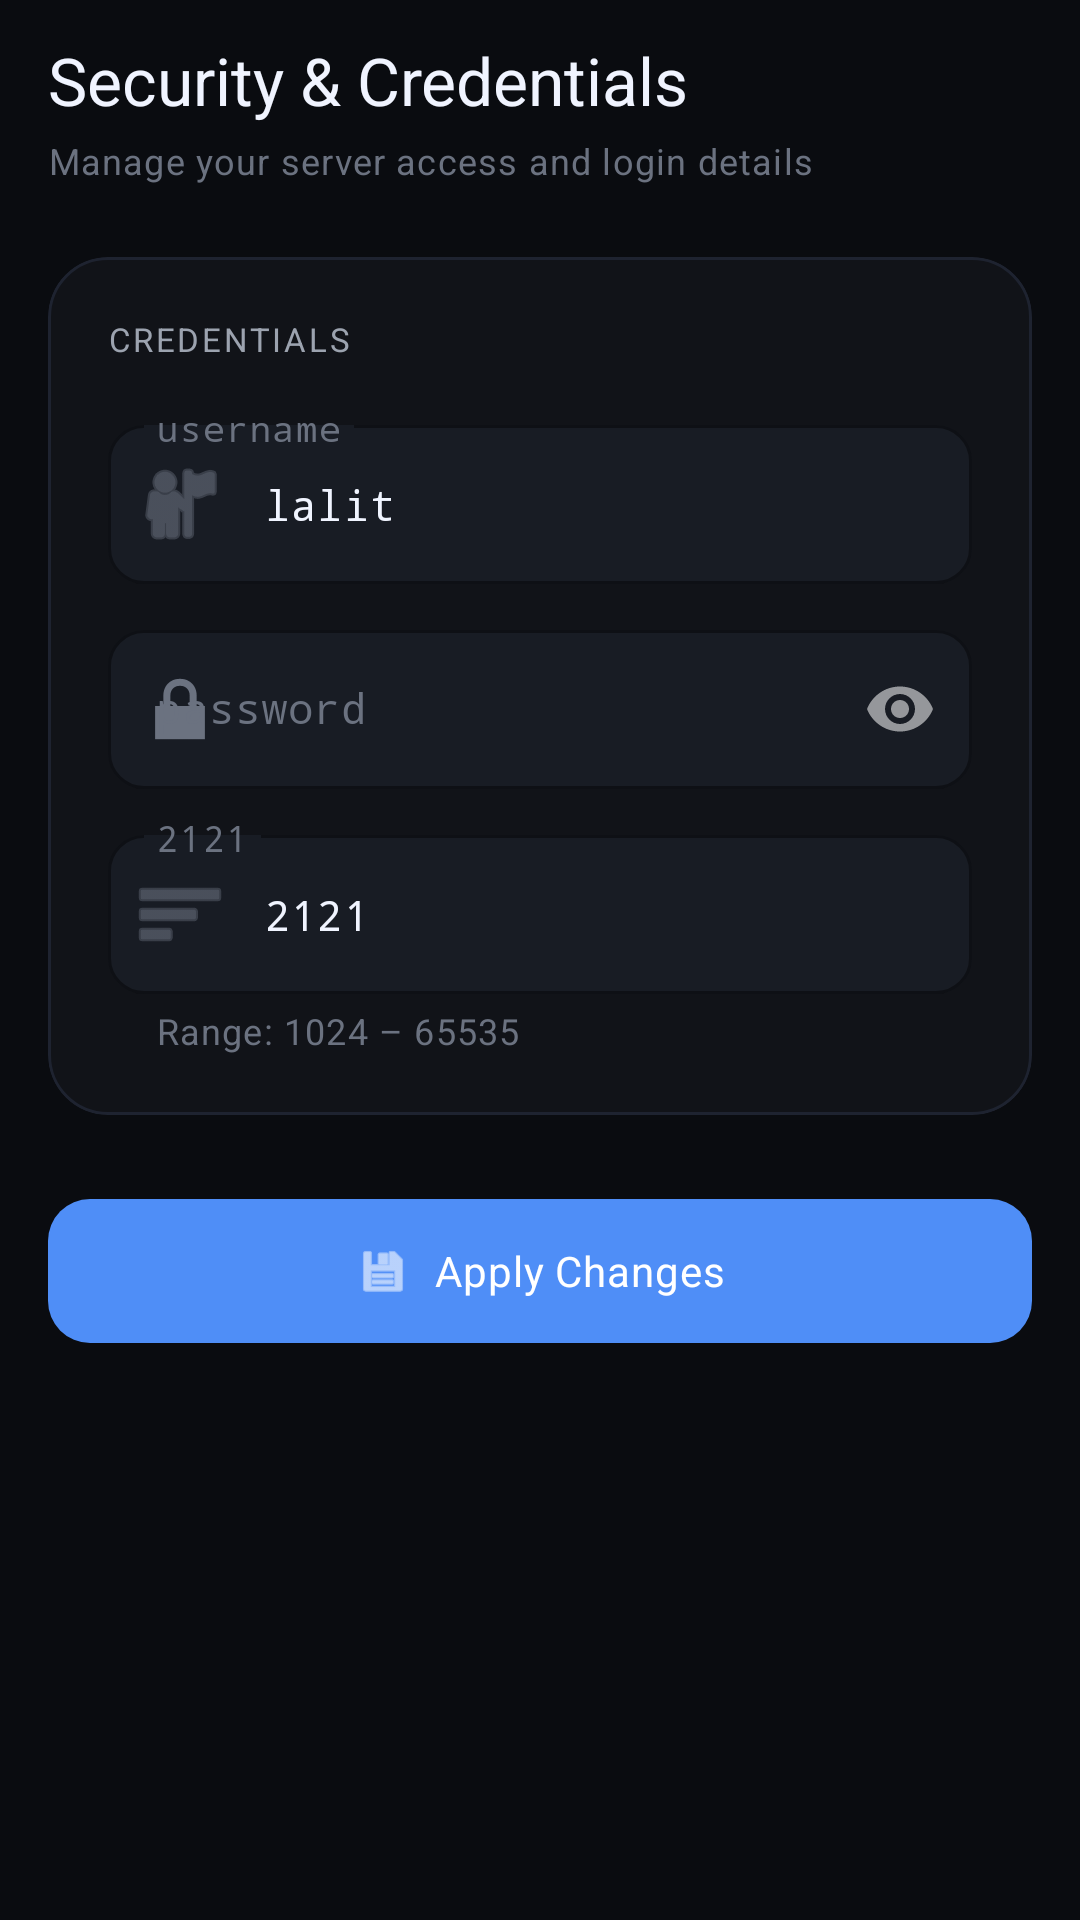

Reconstruct the res/layout file that produces this screen, plus the resources it refers to.
<!-- AndroidManifest.xml: application theme Theme.FTPServer -->
<!-- res/layout/fragment_security.xml -->
<?xml version="1.0" encoding="utf-8"?>
<androidx.coordinatorlayout.widget.CoordinatorLayout xmlns:android="http://schemas.android.com/apk/res/android"
    xmlns:app="http://schemas.android.com/apk/res-auto"
    xmlns:tools="http://schemas.android.com/tools"
    android:layout_width="match_parent"
    android:layout_height="match_parent"
    android:background="@color/bg_base">

    <com.google.android.material.appbar.AppBarLayout
        android:layout_width="match_parent"
        android:layout_height="wrap_content"
        android:background="@color/bg_base"
        app:elevation="0dp">

        <LinearLayout
            android:layout_width="match_parent"
            android:layout_height="wrap_content"
            android:orientation="vertical"
            android:paddingHorizontal="16dp"
            android:paddingTop="12dp"
            android:paddingBottom="8dp">

            <TextView
                android:layout_width="wrap_content"
                android:layout_height="wrap_content"
                android:text="Security &amp; Credentials"
                android:textAppearance="@style/TextAppearance.FTPServer.Title" />

            <TextView
                android:layout_width="match_parent"
                android:layout_height="wrap_content"
                android:layout_marginTop="4dp"
                android:text="Manage your server access and login details"
                android:textAppearance="@style/TextAppearance.FTPServer.BodySmall"
                android:textColor="@color/text_muted" />
        </LinearLayout>
    </com.google.android.material.appbar.AppBarLayout>

    <androidx.core.widget.NestedScrollView
        android:layout_width="match_parent"
        android:layout_height="match_parent"
        app:layout_behavior="@string/appbar_scrolling_view_behavior">

        <LinearLayout
            android:layout_width="match_parent"
            android:layout_height="wrap_content"
            android:orientation="vertical"
            android:padding="16dp">

            
            <com.google.android.material.card.MaterialCardView
                android:id="@+id/cardCredentials"
                android:layout_width="match_parent"
                android:layout_height="wrap_content"
                android:layout_marginBottom="12dp"
                app:cardBackgroundColor="@color/bg_surface"
                app:cardCornerRadius="20dp"
                app:cardElevation="0dp"
                app:strokeColor="@color/border_subtle"
                app:strokeWidth="1dp">

                <LinearLayout
                    android:layout_width="match_parent"
                    android:layout_height="wrap_content"
                    android:orientation="vertical"
                    android:padding="20dp">

                    <TextView
                        android:layout_width="wrap_content"
                        android:layout_height="wrap_content"
                        android:text="@string/label_credentials"
                        android:textAppearance="@style/TextAppearance.FTPServer.TitleSmall"
                        android:textSize="11sp"
                        android:layout_marginBottom="16dp" />

                    
                    <com.google.android.material.textfield.TextInputLayout
                        android:id="@+id/layoutUsername"
                        style="@style/Widget.FTPServer.TextInput"
                        android:layout_width="match_parent"
                        android:layout_height="wrap_content"
                        android:hint="@string/hint_username"
                        app:startIconDrawable="@android:drawable/ic_menu_myplaces"
                        app:startIconTint="@color/text_muted">

                        <com.google.android.material.textfield.TextInputEditText
                            android:id="@+id/editTextUsername"
                            android:layout_width="match_parent"
                            android:layout_height="wrap_content"
                            android:fontFamily="monospace"
                            android:inputType="textPersonName"
                            android:text="@string/default_username"
                            android:textColor="@color/text_primary"
                            android:textSize="14sp" />

                    </com.google.android.material.textfield.TextInputLayout>

                    
                    <com.google.android.material.textfield.TextInputLayout
                        android:id="@+id/layoutPassword"
                        style="@style/Widget.FTPServer.TextInput"
                        android:layout_width="match_parent"
                        android:layout_height="wrap_content"
                        android:layout_marginTop="10dp"
                        android:hint="@string/hint_password"
                        app:passwordToggleEnabled="true"
                        app:startIconDrawable="@android:drawable/ic_lock_lock"
                        app:startIconTint="@color/text_muted"
                        app:endIconTint="@color/text_muted">

                        <com.google.android.material.textfield.TextInputEditText
                            android:id="@+id/editTextPassword"
                            android:layout_width="match_parent"
                            android:layout_height="wrap_content"
                            android:fontFamily="monospace"
                            android:inputType="textPassword"
                            android:textColor="@color/text_primary"
                            android:textSize="14sp" />

                    </com.google.android.material.textfield.TextInputLayout>

                    
                    <com.google.android.material.textfield.TextInputLayout
                        android:id="@+id/layoutPort"
                        style="@style/Widget.FTPServer.TextInput"
                        android:layout_width="match_parent"
                        android:layout_height="wrap_content"
                        android:layout_marginTop="10dp"
                        android:hint="@string/hint_port"
                        app:startIconDrawable="@android:drawable/ic_menu_sort_by_size"
                        app:startIconTint="@color/text_muted"
                        app:helperText="Range: 1024 – 65535"
                        app:helperTextTextColor="@color/text_muted">

                        <com.google.android.material.textfield.TextInputEditText
                            android:id="@+id/editTextPort"
                            android:layout_width="match_parent"
                            android:layout_height="wrap_content"
                            android:fontFamily="monospace"
                            android:inputType="number"
                            android:text="@string/default_port"
                            android:textColor="@color/text_primary"
                            android:textSize="14sp" />

                    </com.google.android.material.textfield.TextInputLayout>

                </LinearLayout>
            </com.google.android.material.card.MaterialCardView>

            <com.google.android.material.button.MaterialButton
                android:id="@+id/buttonSave"
                style="@style/Widget.FTPServer.Button"
                android:layout_width="match_parent"
                android:layout_height="56dp"
                android:layout_marginTop="12dp"
                android:text="Apply Changes"
                app:icon="@android:drawable/ic_menu_save"
                app:iconGravity="textStart" />

        </LinearLayout>
    </androidx.core.widget.NestedScrollView>

</androidx.coordinatorlayout.widget.CoordinatorLayout>
<!-- resources referenced by this layout -->
<resources>
  <color name="bg_base">#FF0A0C10</color>
  <color name="bg_surface">#FF111318</color>
  <color name="border_subtle">#FF1E2330</color>
  <color name="text_muted">#FF6B7280</color>
  <color name="text_primary">#FFF0F4FF</color>
  <string name="default_port">2121</string>
  <string name="default_username">lalit</string>
  <string name="hint_password">password</string>
  <string name="hint_port">2121</string>
  <string name="hint_username">username</string>
  <string name="label_credentials">Credentials</string>
  <style name="TextAppearance.FTPServer.BodySmall" parent="TextAppearance.Material3.BodySmall">
          <item name="android:fontFamily">sans-serif</item>
          <item name="android:textColor">@color/text_muted</item>
      </style>
  <style name="TextAppearance.FTPServer.Title" parent="TextAppearance.Material3.TitleLarge">
          <item name="android:fontFamily">sans-serif</item>
          <item name="android:textColor">@color/text_primary</item>
          <item name="fontWeight">600</item>
      </style>
  <style name="TextAppearance.FTPServer.TitleSmall" parent="TextAppearance.Material3.TitleSmall">
          <item name="android:fontFamily">sans-serif</item>
          <item name="android:textColor">@color/text_secondary</item>
          <item name="android:letterSpacing">0.08</item>
          <item name="android:textAllCaps">true</item>
      </style>
  <style name="Widget.FTPServer.Button" parent="Widget.Material3.Button">
          <item name="cornerRadius">14dp</item>
          <item name="android:minHeight">52dp</item>
          <item name="android:textAppearance">@style/TextAppearance.FTPServer.Button</item>
          <item name="android:letterSpacing">0.02</item>
      </style>
  <style name="Theme.FTPServer" parent="Base.Theme.FTPServer" />
  <color name="text_secondary">#FF9CA3AF</color>
  <style name="TextAppearance.FTPServer.Button" parent="TextAppearance.Material3.LabelLarge">
          <item name="android:fontFamily">sans-serif</item>
          <item name="fontWeight">600</item>
          <item name="android:letterSpacing">0.01</item>
      </style>
  <color name="bg_surface2">#FF181C24</color>
  <color name="border_medium">#FF2A3040</color>
  <color name="accent_blue">#FF4F8EF7</color>
  <color name="white">#FFFFFFFF</color>
  <color name="primary_container">#FF1A2A4A</color>
  <color name="on_primary_container">@color/accent_blue</color>
  <color name="accent_purple">#FF7B5EA7</color>
  <color name="secondary_container">#FF2A1A3A</color>
  <color name="on_secondary_container">@color/accent_purple</color>
  <color name="status_online">#FF22C55E</color>
  <color name="error">#FFEF4444</color>
  <color name="error_container">#1AEF4444</color>
  <style name="ShapeAppearance.FTPServer.Medium" parent="ShapeAppearance.Material3.MediumComponent">
          <item name="cornerSize">14dp</item>
      </style>
  <style name="ShapeAppearance.FTPServer.Large" parent="ShapeAppearance.Material3.LargeComponent">
          <item name="cornerSize">20dp</item>
      </style>
  <style name="Widget.FTPServer.Card" parent="Widget.Material3.CardView.Outlined">
          <item name="cardBackgroundColor">@color/bg_surface</item>
          <item name="cardCornerRadius">20dp</item>
          <item name="cardElevation">0dp</item>
          <item name="strokeColor">@color/border_subtle</item>
          <item name="strokeWidth">1dp</item>
          <item name="android:stateListAnimator">@null</item>
      </style>
  <style name="Widget.FTPServer.FAB" parent="Widget.Material3.ExtendedFloatingActionButton.Primary">
          <item name="shapeAppearance">@style/ShapeAppearance.FTPServer.Large</item>
      </style>
  <style name="Widget.FTPServer.Switch" parent="Widget.Material3.CompoundButton.MaterialSwitch">
          <item name="thumbTint">@color/switch_thumb_color</item>
          <item name="trackTint">@color/switch_track_color</item>
      </style>
</resources>
